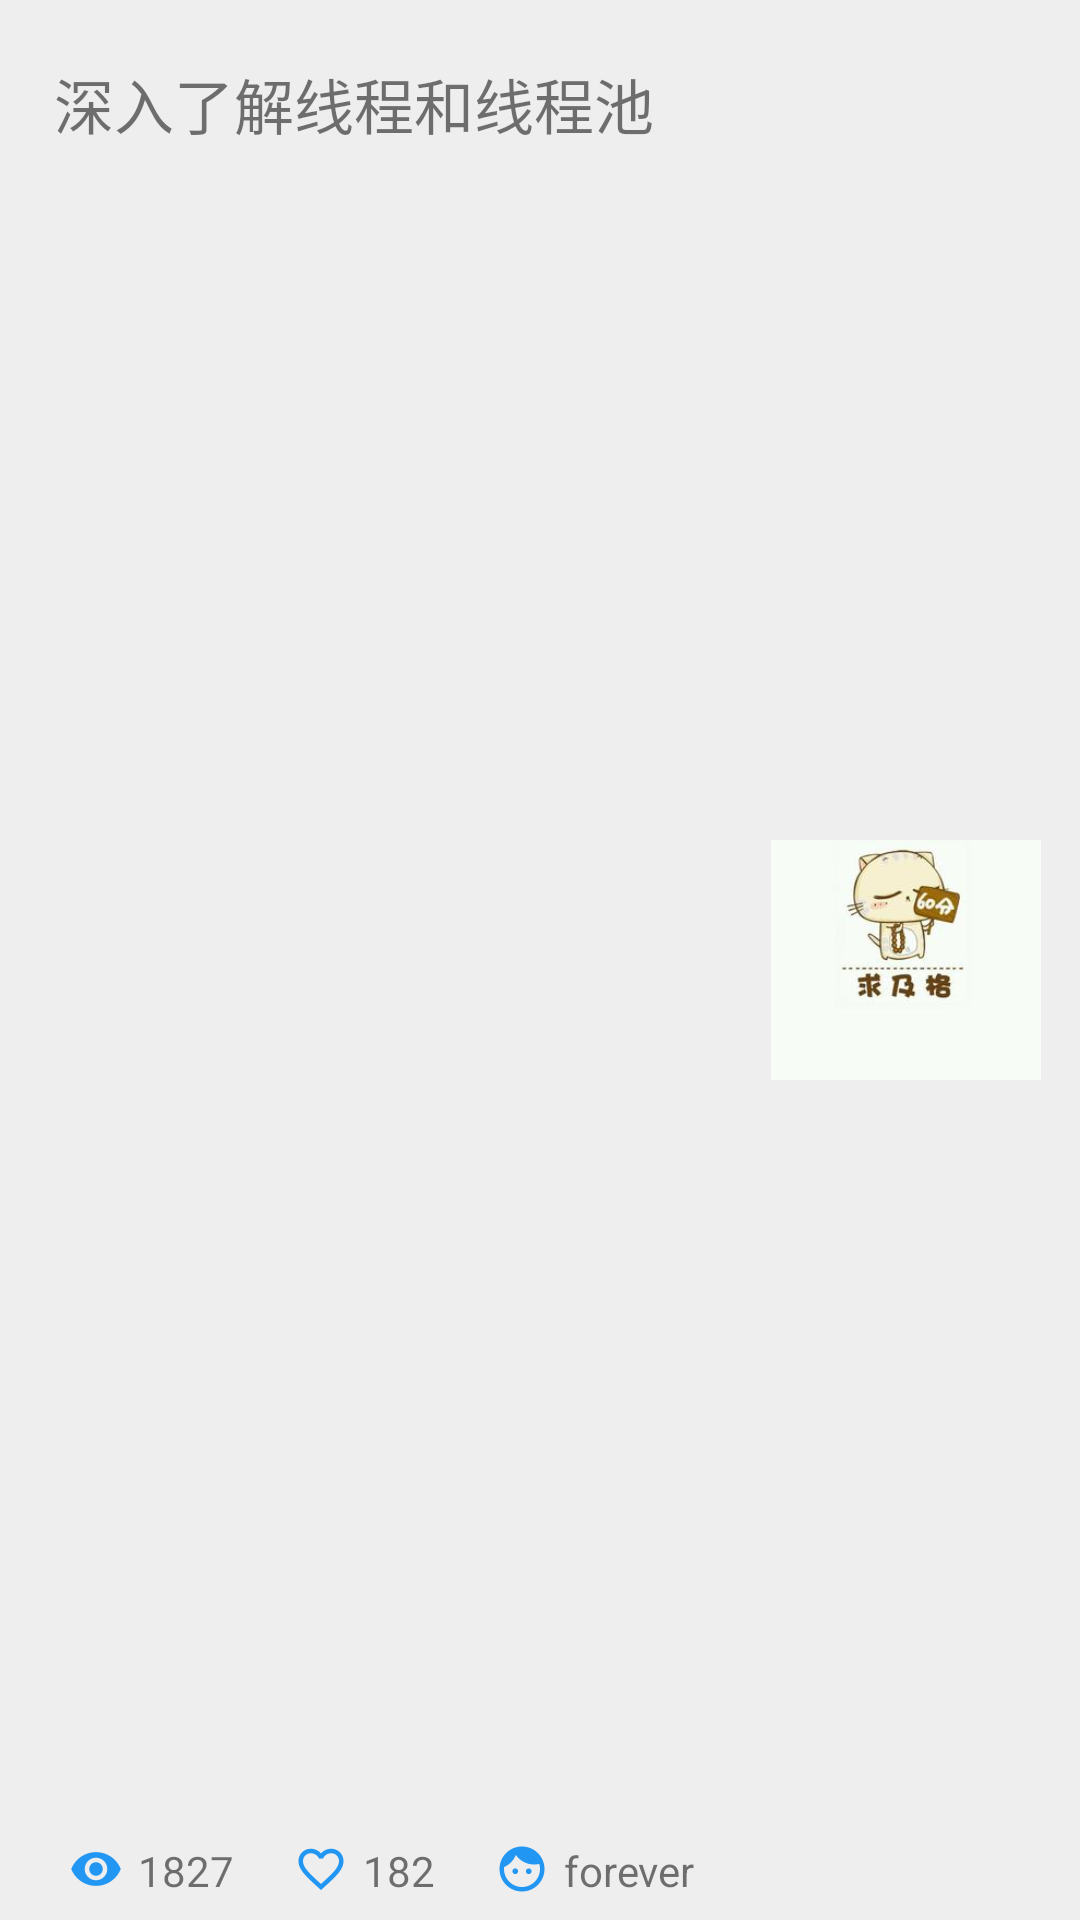

This screen was rendered from an Android layout file. Write that file and the resources it references.
<!-- AndroidManifest.xml: application theme AppTheme -->
<!-- res/layout/layout_official_share_item.xml -->
<?xml version="1.0" encoding="utf-8"?>
<RelativeLayout xmlns:android="http://schemas.android.com/apk/res/android"
    android:id="@+id/rl_baseShare"
    android:layout_width="match_parent"
    android:layout_height="80dp"
    android:orientation="vertical"
    android:padding="8dp"
    android:background="@drawable/bg_ripple"
    android:clickable="true"
    >

 <TextView
        android:id="@+id/tv_title"
        android:layout_width="200dp"
        android:layout_height="wrap_content"
        android:text="深入了解线程和线程池"
        android:layout_marginTop="12dp"
        android:layout_marginLeft="10dp"
        android:textSize="20sp"
        />

    <ImageView
        android:id="@+id/iv_viewed"
        android:layout_width="wrap_content"
        android:layout_height="wrap_content"
        android:src="@drawable/viewed"
        android:layout_alignParentBottom="true"
        android:layout_marginLeft="15dp"
        />
    <TextView
        android:id="@+id/tv_viewCount"
        android:layout_width="wrap_content"
        android:layout_height="18dp"
        android:text="1827"
        android:layout_alignParentBottom="true"
        android:layout_toRightOf="@+id/iv_viewed"
        android:layout_marginLeft="5dp"
        ></TextView>

    <ImageView
        android:id="@+id/iv_favourite"
        android:layout_width="wrap_content"
        android:layout_height="wrap_content"
        android:src="@drawable/favourite"
        android:layout_alignParentBottom="true"
        android:layout_toRightOf="@+id/tv_viewCount"
        android:layout_marginLeft="20dp"
        />

    <TextView
        android:id="@+id/tv_favouriteCount"
        android:layout_width="wrap_content"
        android:layout_height="18dp"
        android:text="182"
        android:layout_alignParentBottom="true"
        android:layout_toRightOf="@+id/iv_favourite"
        android:layout_marginLeft="5dp"
        ></TextView>

    <ImageView
        android:id="@+id/iv_author"
        android:layout_width="wrap_content"
        android:layout_height="wrap_content"
        android:src="@drawable/author"
        android:layout_alignParentBottom="true"
        android:layout_toRightOf="@+id/tv_favouriteCount"
        android:layout_marginLeft="20dp"
        />

    <TextView
        android:id="@+id/tv_author"
        android:layout_width="wrap_content"
        android:layout_height="18dp"
        android:text="forever"
        android:layout_alignParentBottom="true"
        android:layout_toRightOf="@+id/iv_author"
        android:layout_marginLeft="5dp"
        ></TextView>

 <ImageView
     android:id="@+id/iv_imageDesc"
     android:layout_width="100dp"
     android:layout_height="80dp"
     android:src="@drawable/head"
     android:layout_centerVertical="true"
     android:layout_alignParentRight="true"
     android:layout_alignParentEnd="true" />
</RelativeLayout>
<!-- resources referenced by this layout -->
<resources>
  <!-- drawable author: png bitmap (drawable-xxhdpi, 984 bytes) -->
  <!-- drawable bg_ripple (drawable) -->
  <?xml version="1.0" encoding="utf-8"?>
  <shape xmlns:android="http://schemas.android.com/apk/res/android"
      android:shape="rectangle">
      <size
          android:width="200dp"
          android:height="20dp"></size>
      <solid android:color="@color/bitGray"></solid>
  </shape>
  <!-- drawable favourite: png bitmap (drawable-xxhdpi, 963 bytes) -->
  <!-- drawable head: jpg bitmap (drawable, 18015 bytes) -->
  <!-- drawable viewed: png bitmap (drawable-xxhdpi, 853 bytes) -->
  <style name="AppTheme" parent="Theme.AppCompat.Light.DarkActionBar">
          
          <item name="colorPrimary">@color/colorPrimary</item>
          <item name="colorPrimaryDark">@color/colorPrimaryDark</item>
          <item name="colorAccent">@color/colorAccent</item>
      </style>
  <color name="bitGray">#eeeeee</color>
  <color name="colorPrimary">#3F51B5</color>
  <color name="colorPrimaryDark">#303F9F</color>
  <color name="colorAccent">#FF4081</color>
</resources>
